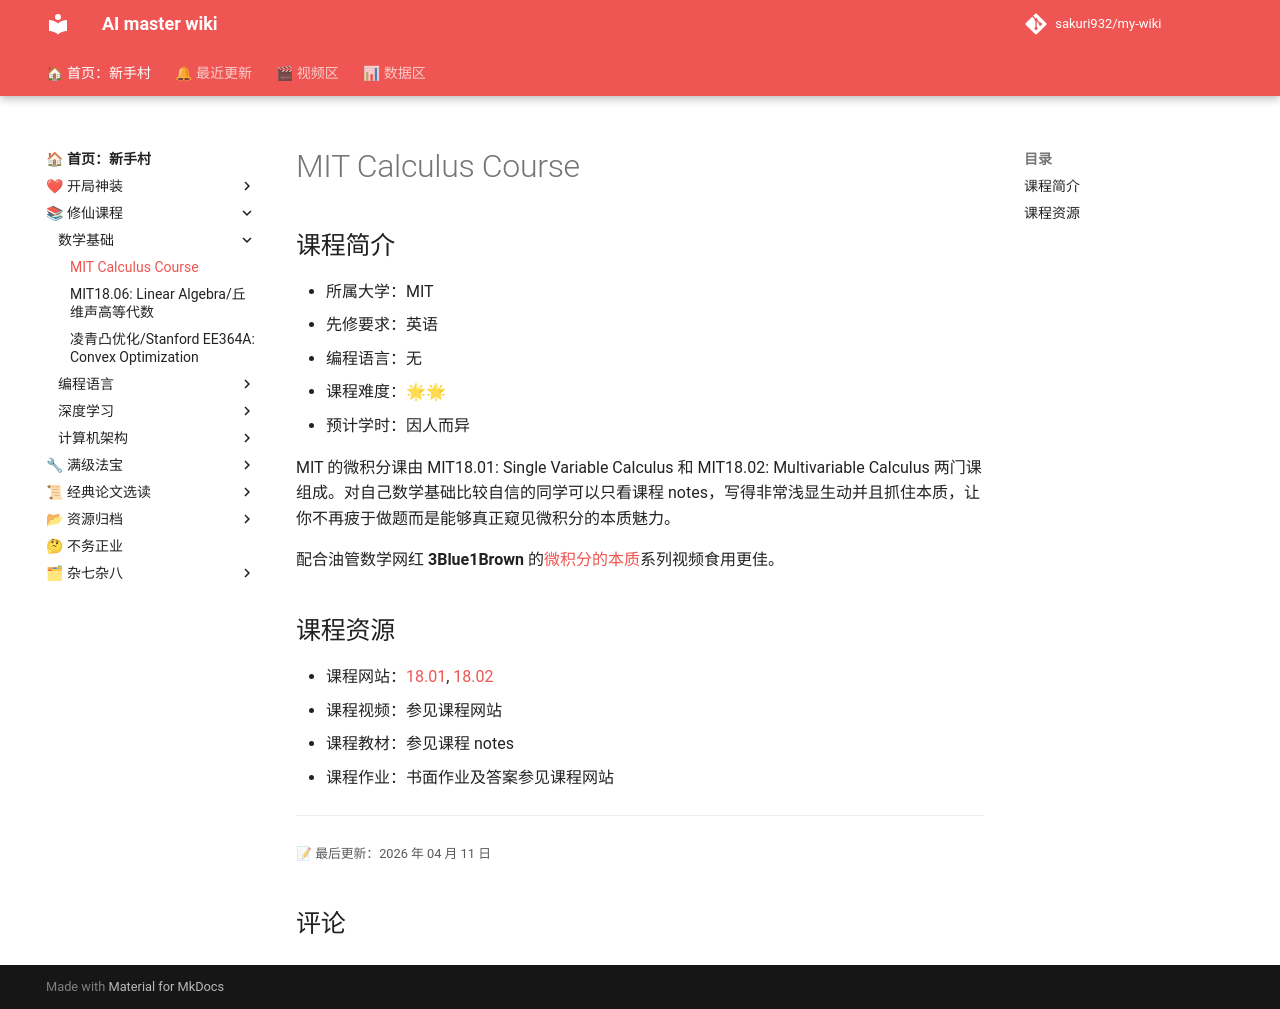

repository: sakuri932/my-wiki · page: 修仙课程/数学基础/微积分/index.html · generator: mkdocs

# MIT Calculus Course

## 课程简介

- 所属大学：MIT
- 先修要求：英语
- 编程语言：无
- 课程难度：🌟🌟
- 预计学时：因人而异

MIT 的微积分课由 MIT18.01: Single Variable Calculus 和 MIT18.02: Multivariable Calculus 两门课组成。对自己数学基础比较自信的同学可以只看课程 notes，写得非常浅显生动并且抓住本质，让你不再疲于做题而是能够真正窥见微积分的本质魅力。

配合油管数学网红 **3Blue1Brown** 的[微积分的本质](https://www.youtube.com/playlist?list=PLZHQObOWTQDMsr9K-rj53DwVRMYO3t5Yr)系列视频食用更佳。

## 课程资源

- 课程网站：[18.01](https://ocw.mit.edu/courses/mathematics/18-01sc-single-variable-calculus-fall-2010/syllabus/), [18.02](https://ocw.mit.edu/courses/mathematics/18-02sc-multivariable-calculus-fall-2010/)
- 课程视频：参见课程网站
- 课程教材：参见课程 notes
- 课程作业：书面作业及答案参见课程网站
